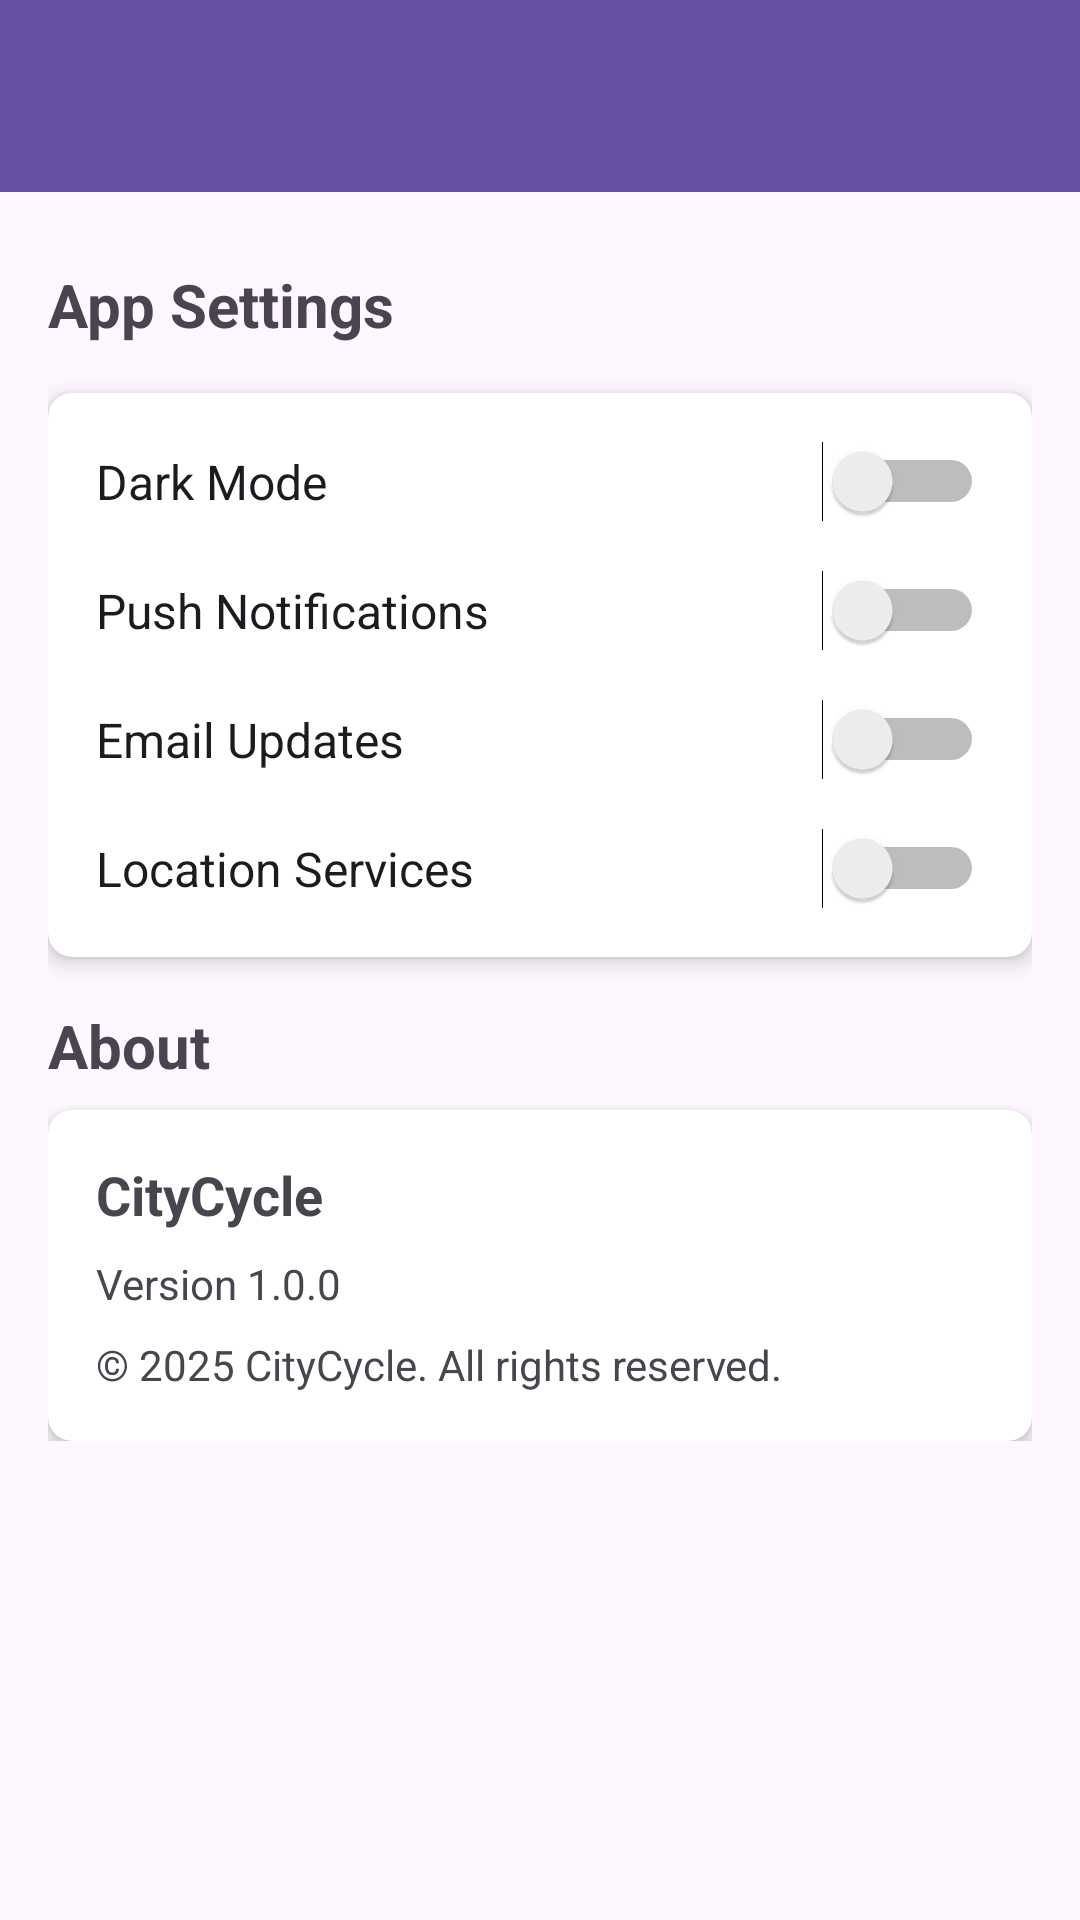

Here is an Android app screen rendered from its layout file. Give the layout XML and the strings, colors and styles it references.
<!-- AndroidManifest.xml: application theme Theme.Citycycle -->
<!-- res/layout/activity_preferences.xml -->
<?xml version="1.0" encoding="utf-8"?>
<LinearLayout xmlns:android="http://schemas.android.com/apk/res/android"
    xmlns:app="http://schemas.android.com/apk/res-auto"
    android:layout_width="match_parent"
    android:layout_height="match_parent"
    android:orientation="vertical">

    <androidx.appcompat.widget.Toolbar
        android:id="@+id/preferences_toolbar"
        android:layout_width="match_parent"
        android:layout_height="?attr/actionBarSize"
        android:background="?attr/colorPrimary"
        android:elevation="4dp"
        android:theme="@style/ThemeOverlay.AppCompat.Dark.ActionBar"
        app:popupTheme="@style/ThemeOverlay.AppCompat.Light" />

    <ScrollView
        android:layout_width="match_parent"
        android:layout_height="match_parent">

        <LinearLayout
            android:layout_width="match_parent"
            android:layout_height="wrap_content"
            android:orientation="vertical"
            android:padding="16dp">

            <TextView
                android:layout_width="match_parent"
                android:layout_height="wrap_content"
                android:layout_marginTop="8dp"
                android:layout_marginBottom="16dp"
                android:text="App Settings"
                android:textSize="20sp"
                android:textStyle="bold" />

            <androidx.cardview.widget.CardView
                android:layout_width="match_parent"
                android:layout_height="wrap_content"
                android:layout_marginBottom="16dp"
                app:cardCornerRadius="8dp"
                app:cardElevation="4dp">

                <LinearLayout
                    android:layout_width="match_parent"
                    android:layout_height="wrap_content"
                    android:orientation="vertical"
                    android:padding="16dp">

                    <Switch
                        android:id="@+id/switch_dark_mode"
                        android:layout_width="match_parent"
                        android:layout_height="wrap_content"
                        android:layout_marginBottom="16dp"
                        android:text="Dark Mode"
                        android:textSize="16sp" />

                    <Switch
                        android:id="@+id/switch_notifications"
                        android:layout_width="match_parent"
                        android:layout_height="wrap_content"
                        android:layout_marginBottom="16dp"
                        android:text="Push Notifications"
                        android:textSize="16sp" />

                    <Switch
                        android:id="@+id/switch_email_updates"
                        android:layout_width="match_parent"
                        android:layout_height="wrap_content"
                        android:layout_marginBottom="16dp"
                        android:text="Email Updates"
                        android:textSize="16sp" />

                    <Switch
                        android:id="@+id/switch_location_services"
                        android:layout_width="match_parent"
                        android:layout_height="wrap_content"
                        android:text="Location Services"
                        android:textSize="16sp" />
                </LinearLayout>
            </androidx.cardview.widget.CardView>

            <TextView
                android:layout_width="match_parent"
                android:layout_height="wrap_content"
                android:layout_marginBottom="8dp"
                android:text="About"
                android:textSize="20sp"
                android:textStyle="bold" />

            <androidx.cardview.widget.CardView
                android:layout_width="match_parent"
                android:layout_height="wrap_content"
                app:cardCornerRadius="8dp"
                app:cardElevation="4dp">

                <LinearLayout
                    android:layout_width="match_parent"
                    android:layout_height="wrap_content"
                    android:orientation="vertical"
                    android:padding="16dp">

                    <TextView
                        android:layout_width="match_parent"
                        android:layout_height="wrap_content"
                        android:layout_marginBottom="8dp"
                        android:text="CityCycle"
                        android:textSize="18sp"
                        android:textStyle="bold" />

                    <TextView
                        android:layout_width="match_parent"
                        android:layout_height="wrap_content"
                        android:layout_marginBottom="8dp"
                        android:text="Version 1.0.0" />

                    <TextView
                        android:layout_width="match_parent"
                        android:layout_height="wrap_content"
                        android:text="© 2025 CityCycle. All rights reserved." />
                </LinearLayout>
            </androidx.cardview.widget.CardView>
        </LinearLayout>
    </ScrollView>
</LinearLayout>
<!-- resources referenced by this layout -->
<resources>
  <style name="Theme.Citycycle" parent="Base.Theme.Citycycle" />
  <style name="Base.Theme.Citycycle" parent="Theme.Material3.DayNight.NoActionBar">
          
          
      </style>
</resources>
